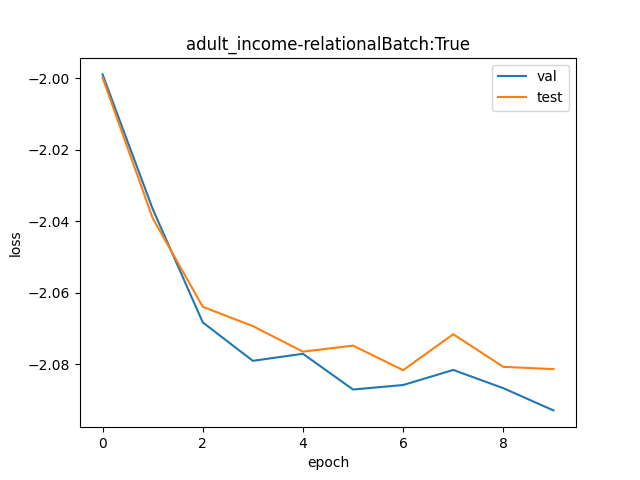

Source data for this figure (header and first rows):
val, test
0.1355, 0.1354
0.1305, 0.1302
0.1264, 0.127
0.1251, 0.1263
0.1253, 0.1254
0.1241, 0.1256
0.1242, 0.1247
0.1247, 0.126
0.1241, 0.1248
0.1233, 0.1248
